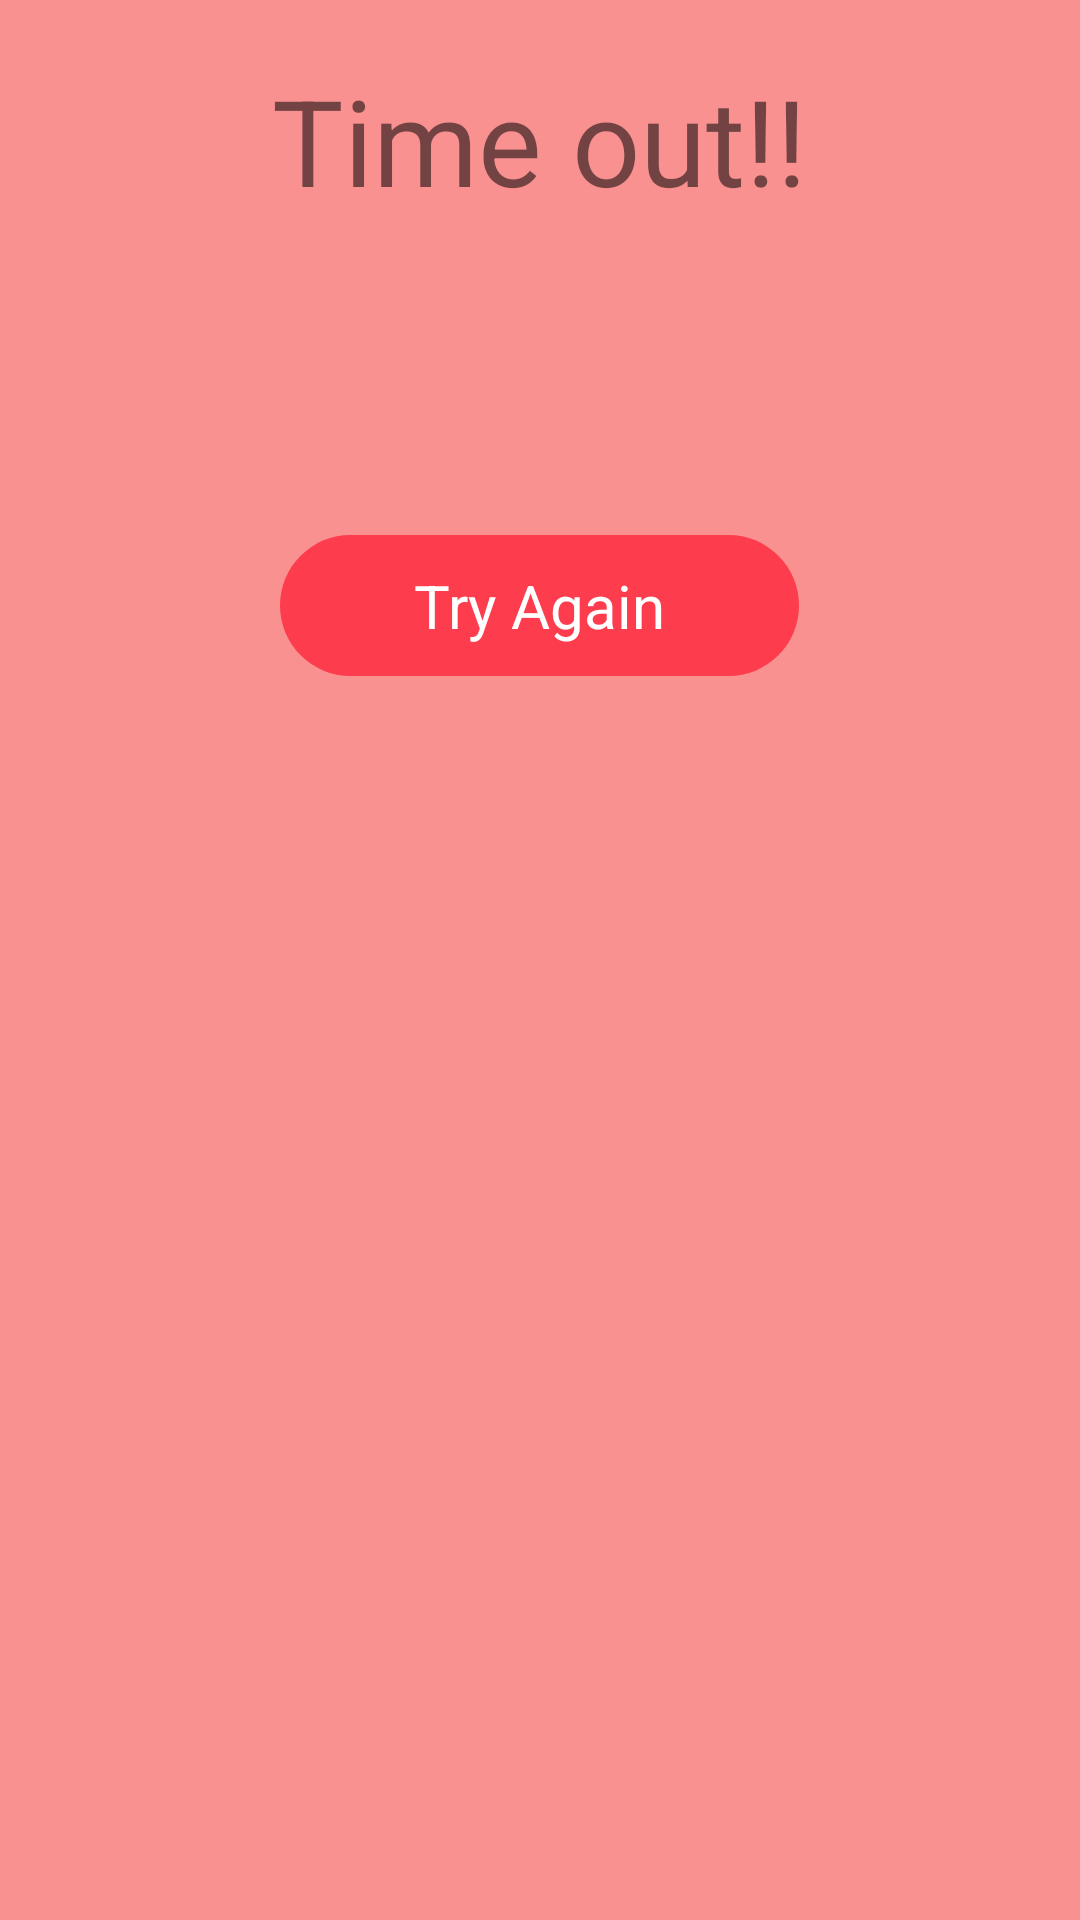

Here is an Android app screen rendered from its layout file. Give the layout XML and the strings, colors and styles it references.
<!-- AndroidManifest.xml: application theme Theme.SignDecoder -->
<!-- res/layout/timeout2.xml -->
<?xml version="1.0" encoding="utf-8"?>
<androidx.appcompat.widget.LinearLayoutCompat
    xmlns:android="http://schemas.android.com/apk/res/android"
    xmlns:tools="http://schemas.android.com/tools"
    android:layout_width="320dp"
    android:layout_height="260dp"
    android:orientation="vertical"
    android:background="@color/reddish"
    >
    <LinearLayout
        android:layout_width="match_parent"
        android:layout_height="wrap_content"
        android:background="@color/reddish"
        android:orientation="vertical"
        android:gravity="center"
        >

    <TextView
        android:layout_marginTop="20dp"
        android:layout_width="wrap_content"
        android:layout_height="wrap_content"
        android:text="Time out!!"
        android:textSize="40sp"
        android:gravity="center" />
    <ImageView
        android:id="@+id/imageView2"
        android:layout_width="60dp"
        android:layout_height="60dp"
        android:background="@drawable/timeout"
        android:layout_marginTop="20dp"

        />
    </LinearLayout>
    <LinearLayout
        android:id="@+id/tryagain"
        android:layout_width="173dp"
        android:layout_height="47dp"
        android:background="@drawable/round_btn_bg3"
        android:gravity="center"
        android:layout_gravity="center"
        android:layout_marginTop="25dp"


        >
        <TextView
            android:layout_width="wrap_content"
            android:layout_height="wrap_content"
            android:gravity="center"
            android:text="Try Again"
            android:textAlignment="center"
            android:textColor="@color/white"
            android:textSize="20sp" />



    </LinearLayout>






</androidx.appcompat.widget.LinearLayoutCompat>
<!-- resources referenced by this layout -->
<resources>
  <color name="reddish">#FFfa9191</color>
  <color name="white">#FFFFFFFF</color>
  <!-- drawable round_btn_bg3 (drawable) -->
  <?xml version="1.0" encoding="utf-8"?>
  <shape xmlns:android="http://schemas.android.com/apk/res/android" android:shape="rectangle">
  <solid android:color = "#FD3C4D" />
      <corners android:radius="700dp"/>
  
  </shape>
  <style name="Theme.SignDecoder" parent="Theme.MaterialComponents.DayNight.DarkActionBar">
          
          <item name="colorPrimary">#6C9BF8</item>
          <item name="colorPrimaryVariant">@color/purple_700</item>
          <item name="colorOnPrimary">@color/white</item>
          
          <item name="colorSecondary">@color/teal_200</item>
          <item name="colorSecondaryVariant">@color/teal_700</item>
          <item name="colorOnSecondary">@color/black</item>
          
          <item name="android:statusBarColor" tools:targetApi="l">#6C9BF8</item>
          
      </style>
  <color name="purple_700">#FF3700B3</color>
  <color name="teal_200">#FF03DAC5</color>
  <color name="teal_700">#FF018786</color>
  <color name="black">#FF000000</color>
</resources>
